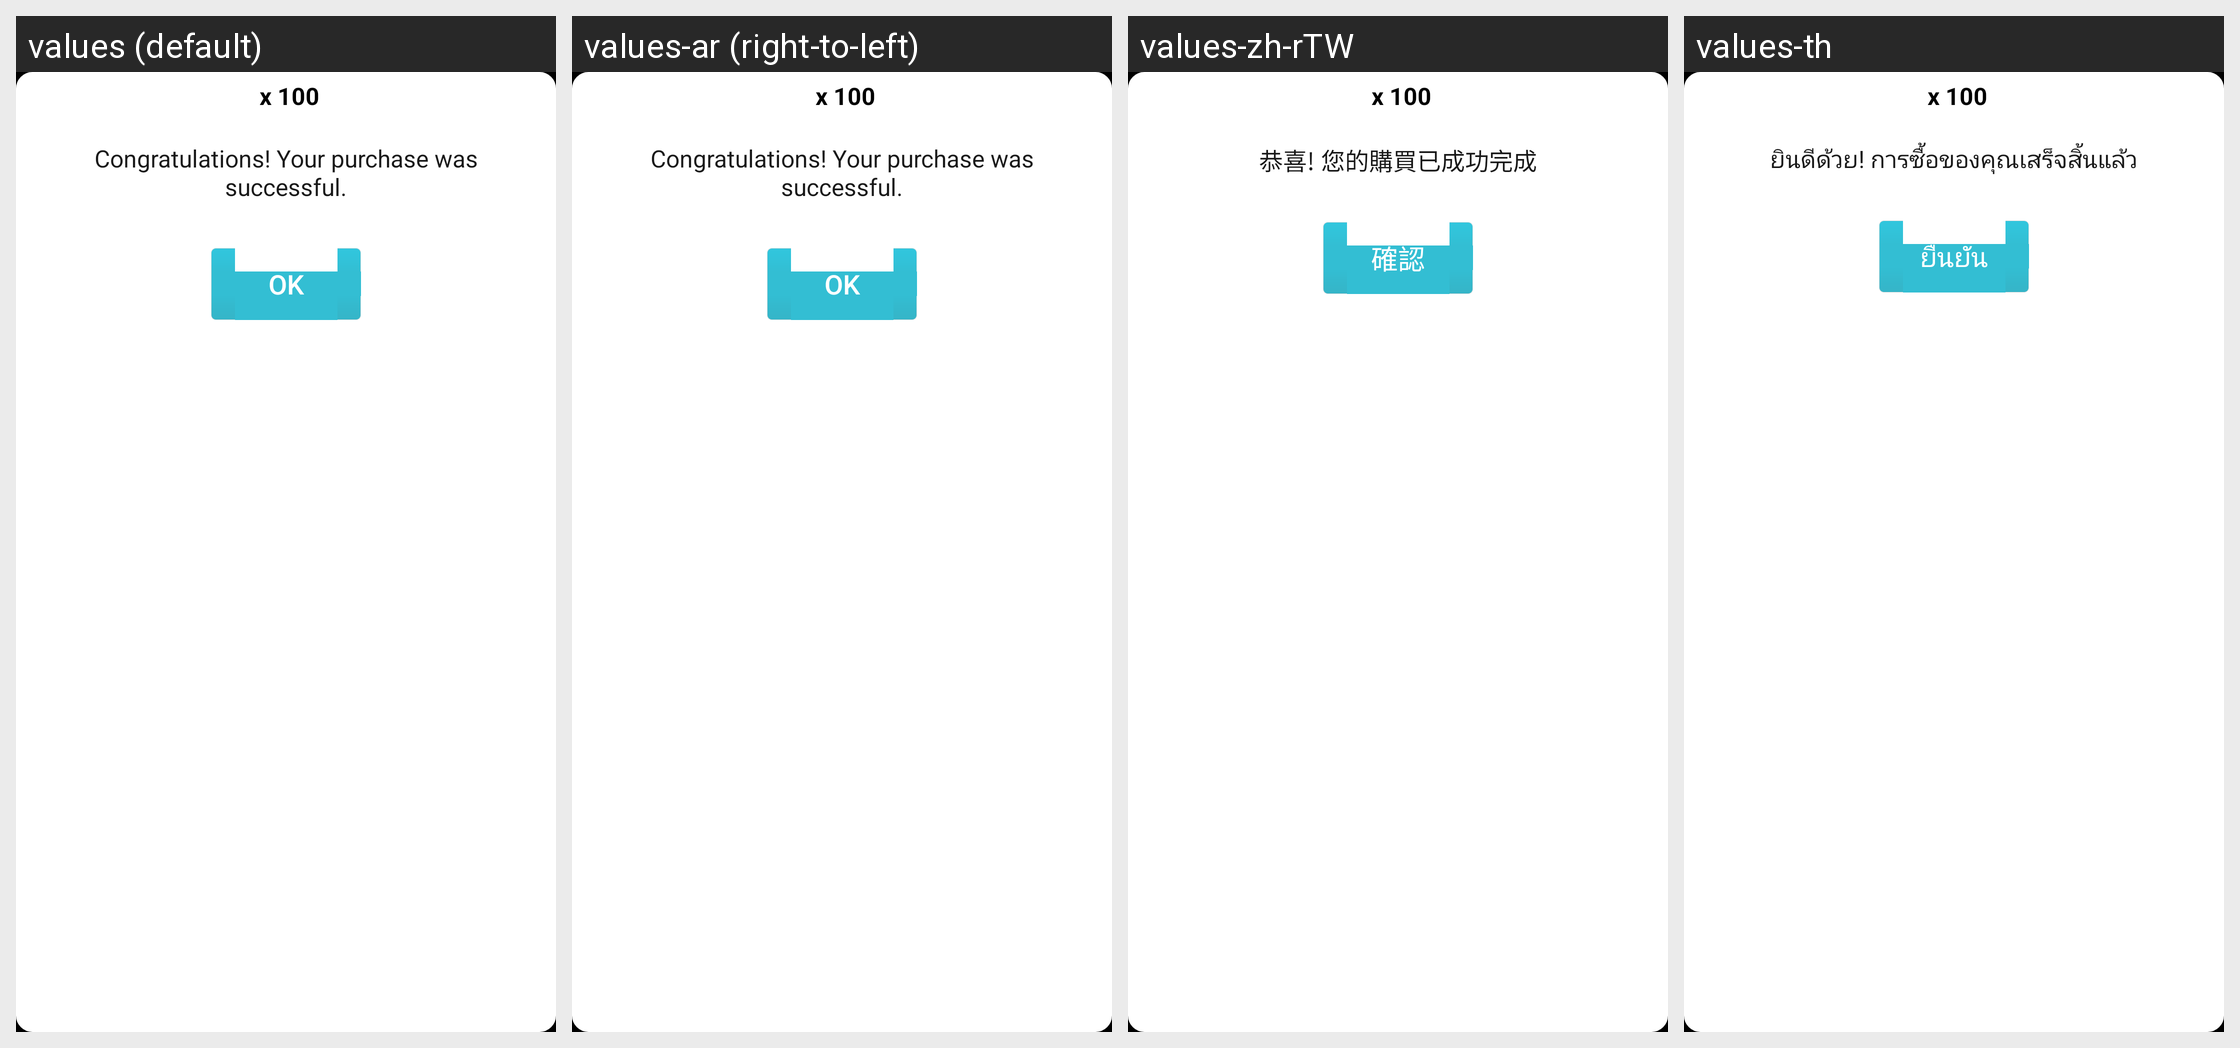

Locale-by-locale string values for the Android screen shown in this grid:
Android screen res/layout/msdk_confirmation_popup.xml rendered under 4 locales, left to right: values (default), values-ar (right-to-left), values-zh-rTW, values-th. Device: Nexus 5 (rendered at 1080×1920; each locale shown at half size, 540×960, under a caption strip naming it); theme AppTheme.FFSplashScreen.
Other locales in the repository, not shown: values-bn, values-de, values-en, values-es, values-fr, values-hi, values-in, values-pt, values-pt-rBR, values-ro, values-ru, values-tr, values-vi, values-zh-rHK.
Strings drawn on this screen, with the default value and each locale's value (text and hints the layout hard-codes, and strings that could not be matched under every locale, appear in the picture but are not listed):

txt_payment_purchase_success
  values: Congratulations! Your purchase was successful.
  values-ar: Congratulations! Your purchase was successful.  [not translated; the default value is used]
  values-zh-rTW: 恭喜! 您的購買已成功完成
  values-th: ยินดีด้วย! การซื้อของคุณเสร็จสิ้นแล้ว

txt_okay
  values: OK
  values-ar: OK  [not translated; the default value is used]
  values-zh-rTW: 確認
  values-th: ยืนยัน
